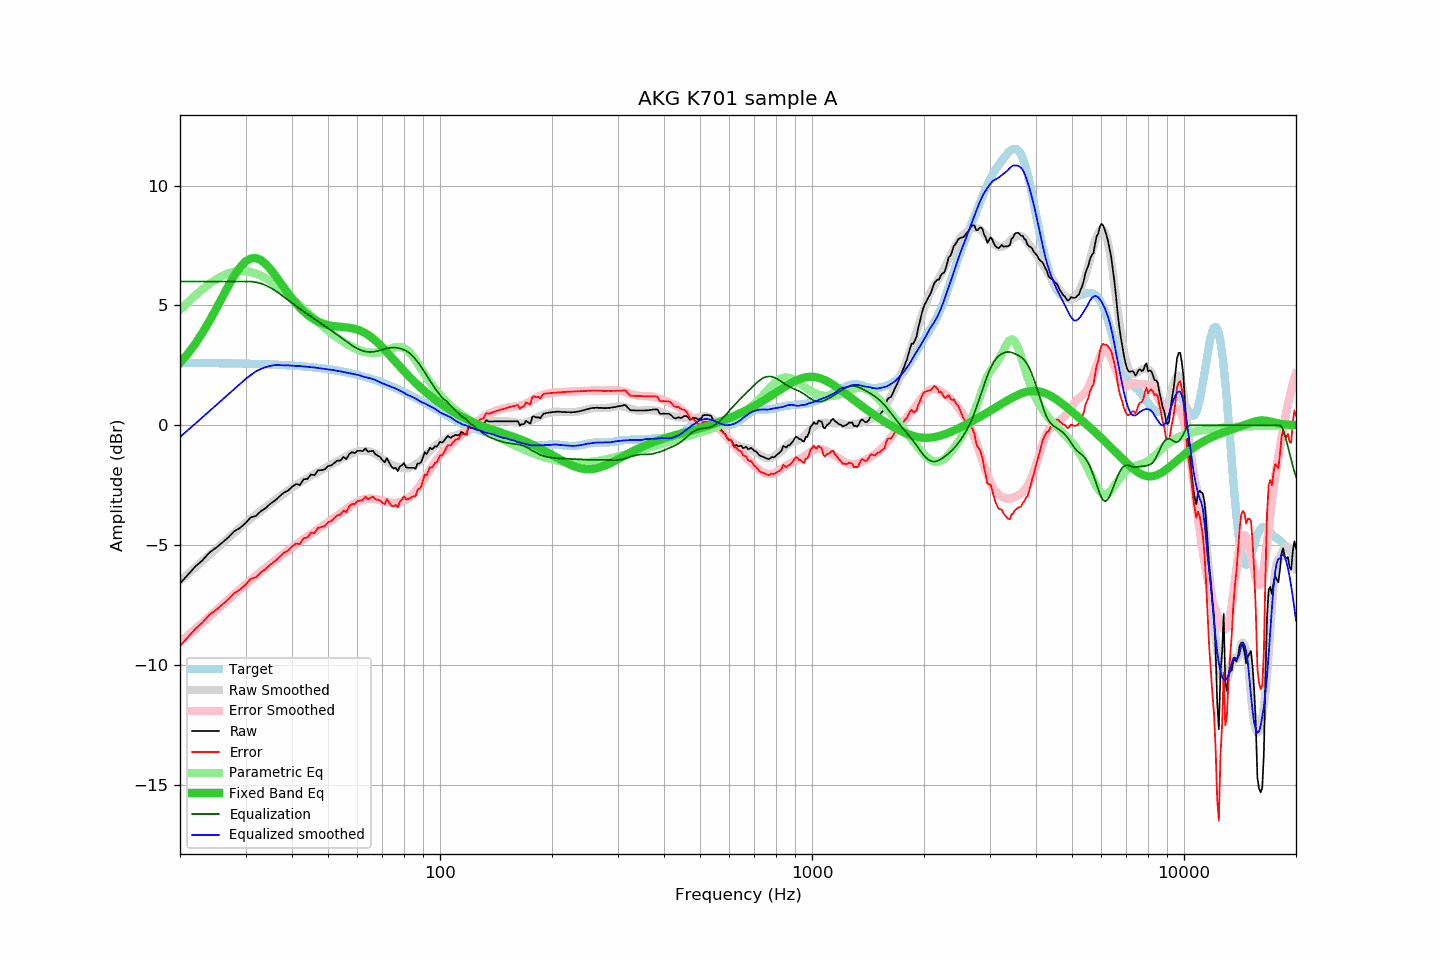

The file beside this chart, header and first rows:
frequency, raw, error, smoothed, error_smoothed, equalization, parametric_eq, equalized_raw, equalized_smoothed, target
20, -6.60, -9.21, -6.49, -9.06, 6.00, 2.60, -0.60, -0.49, 2.60
21, -6.24, -8.85, -6.20, -8.78, 6.00, 2.99, -0.24, -0.20, 2.60
22, -5.89, -8.49, -5.93, -8.50, 6.00, 3.41, 0.11, 0.07, 2.60
23, -5.63, -8.23, -5.66, -8.24, 6.00, 3.87, 0.37, 0.34, 2.60
24, -5.31, -7.91, -5.40, -7.98, 6.00, 4.35, 0.69, 0.60, 2.60
25, -5.11, -7.71, -5.16, -7.74, 6.00, 4.85, 0.89, 0.84, 2.59
26, -4.89, -7.48, -4.92, -7.50, 6.00, 5.35, 1.11, 1.08, 2.59
27, -4.67, -7.26, -4.69, -7.27, 6.00, 5.83, 1.33, 1.31, 2.59
28, -4.42, -7.00, -4.48, -7.05, 6.00, 6.25, 1.58, 1.52, 2.58
29, -4.28, -6.86, -4.27, -6.84, 6.00, 6.59, 1.72, 1.73, 2.58
30, -4.08, -6.66, -4.07, -6.64, 6.00, 6.84, 1.92, 1.93, 2.57
31, -3.84, -6.41, -3.90, -6.46, 6.00, 6.97, 2.16, 2.10, 2.57
32, -3.78, -6.34, -3.73, -6.28, 5.97, 6.98, 2.19, 2.25, 2.56
33, -3.58, -6.14, -3.57, -6.11, 5.92, 6.90, 2.34, 2.35, 2.55
34, -3.45, -6.00, -3.41, -5.95, 5.84, 6.73, 2.39, 2.43, 2.55
35, -3.27, -5.81, -3.26, -5.79, 5.74, 6.52, 2.47, 2.48, 2.54
36, -3.14, -5.68, -3.12, -5.64, 5.63, 6.27, 2.49, 2.51, 2.53
37, -2.97, -5.50, -2.99, -5.50, 5.50, 6.01, 2.53, 2.51, 2.52
38, -2.81, -5.33, -2.86, -5.36, 5.36, 5.76, 2.55, 2.50, 2.51
39, -2.73, -5.24, -2.73, -5.23, 5.23, 5.52, 2.49, 2.50, 2.50
40, -2.57, -5.07, -2.61, -5.10, 5.10, 5.29, 2.53, 2.49, 2.49
41, -2.45, -4.94, -2.50, -4.98, 4.98, 5.09, 2.53, 2.48, 2.48
42, -2.49, -4.96, -2.39, -4.86, 4.86, 4.91, 2.37, 2.47, 2.47
43, -2.25, -4.71, -2.29, -4.75, 4.75, 4.75, 2.50, 2.45, 2.46
44, -2.24, -4.69, -2.20, -4.64, 4.64, 4.62, 2.40, 2.44, 2.44
45, -2.05, -4.48, -2.11, -4.54, 4.54, 4.50, 2.48, 2.42, 2.43
46, -2.08, -4.50, -2.02, -4.44, 4.44, 4.41, 2.35, 2.41, 2.41
47, -1.88, -4.28, -1.95, -4.34, 4.34, 4.33, 2.46, 2.39, 2.40
48, -1.87, -4.25, -1.87, -4.24, 4.24, 4.27, 2.37, 2.37, 2.38
49, -1.84, -4.21, -1.79, -4.15, 4.15, 4.22, 2.30, 2.35, 2.36
50, -1.70, -4.05, -1.72, -4.05, 4.05, 4.18, 2.35, 2.33, 2.34
51, -1.67, -4.00, -1.64, -3.96, 3.96, 4.16, 2.28, 2.31, 2.32
52, -1.57, -3.88, -1.56, -3.86, 3.86, 4.14, 2.29, 2.30, 2.30
53, -1.47, -3.75, -1.50, -3.77, 3.77, 4.12, 2.30, 2.27, 2.28
54, -1.47, -3.73, -1.42, -3.68, 3.68, 4.11, 2.20, 2.25, 2.26
55, -1.32, -3.56, -1.36, -3.58, 3.58, 4.10, 2.26, 2.22, 2.24
56, -1.41, -3.62, -1.30, -3.50, 3.50, 4.09, 2.08, 2.20, 2.21
57, -1.20, -3.39, -1.24, -3.41, 3.41, 4.07, 2.21, 2.17, 2.19
58, -1.12, -3.28, -1.18, -3.33, 3.33, 4.05, 2.21, 2.15, 2.16
59, -1.16, -3.30, -1.13, -3.26, 3.26, 4.02, 2.10, 2.13, 2.13
60, -1.06, -3.17, -1.09, -3.20, 3.20, 3.99, 2.14, 2.10, 2.10
61, -1.06, -3.14, -1.07, -3.15, 3.15, 3.95, 2.08, 2.08, 2.08
62, -1.08, -3.13, -1.07, -3.11, 3.11, 3.90, 2.02, 2.04, 2.05
63, -0.96, -2.98, -1.07, -3.08, 3.08, 3.84, 2.12, 2.01, 2.01
64, -1.10, -3.09, -1.08, -3.06, 3.06, 3.78, 1.96, 1.99, 1.98
65, -1.08, -3.03, -1.10, -3.06, 3.06, 3.70, 1.98, 1.96, 1.95
66, -1.06, -2.98, -1.14, -3.07, 3.07, 3.62, 2.00, 1.93, 1.92
67, -1.20, -3.09, -1.19, -3.08, 3.08, 3.54, 1.88, 1.89, 1.88
68, -1.26, -3.11, -1.26, -3.10, 3.10, 3.44, 1.84, 1.84, 1.85
69, -1.32, -3.14, -1.33, -3.13, 3.13, 3.35, 1.81, 1.80, 1.81
70, -1.45, -3.23, -1.41, -3.16, 3.16, 3.25, 1.71, 1.75, 1.78
71, -1.54, -3.28, -1.47, -3.19, 3.19, 3.15, 1.65, 1.72, 1.74
72, -1.37, -3.08, -1.53, -3.21, 3.21, 3.05, 1.84, 1.68, 1.70
73, -1.55, -3.22, -1.59, -3.23, 3.23, 2.95, 1.68, 1.64, 1.67
74, -1.72, -3.35, -1.63, -3.24, 3.24, 2.85, 1.52, 1.61, 1.63
75, -1.80, -3.39, -1.68, -3.24, 3.24, 2.74, 1.44, 1.57, 1.59
76, -1.77, -3.32, -1.71, -3.24, 3.24, 2.64, 1.47, 1.53, 1.55
77, -1.91, -3.42, -1.74, -3.23, 3.23, 2.55, 1.32, 1.49, 1.51
78, -1.71, -3.18, -1.76, -3.21, 3.21, 2.45, 1.50, 1.45, 1.47
79, -1.67, -3.10, -1.77, -3.18, 3.18, 2.35, 1.51, 1.41, 1.43
... 553 more rows
